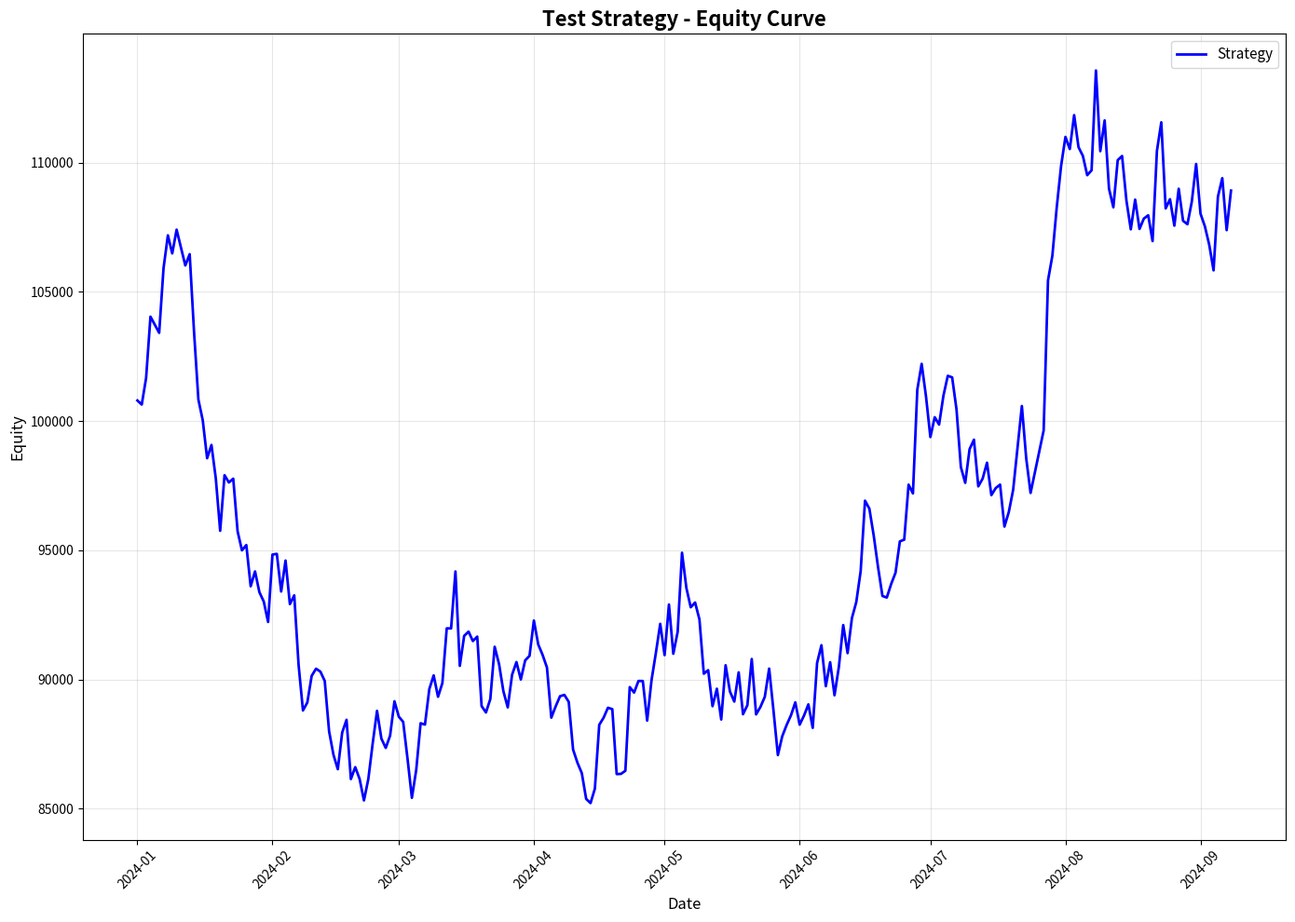

Source code (Python): (Note: this script raises an exception after producing the figure.)
"""
回测性能可视化 (Backtest Visualizer)

功能说明:
- 权益曲线图
- 回撤分析图
- 收益分布图
- 月度/年度收益表
- 综合性能仪表盘

作者: MyStocks量化交易团队
创建时间: 2025-10-18
版本: 1.0.0
"""

import pandas as pd
import numpy as np
import matplotlib.pyplot as plt
import matplotlib.dates as mdates
from matplotlib.gridspec import GridSpec
from typing import Dict, List, Optional, Tuple
from datetime import date
import logging


class BacktestVisualizer:
    """
    回测性能可视化器

    功能:
    - 生成权益曲线
    - 回撤分析
    - 收益分布
    - 性能仪表盘
    """

    def __init__(self, figsize: Tuple[int, int] = (14, 10)):
        """
        初始化可视化器

        参数:
            figsize: 默认图表大小
        """
        self.logger = logging.getLogger(f"{__name__}.BacktestVisualizer")
        self.logger.setLevel(logging.INFO)
        self.figsize = figsize

        # 设置中文字体（如果可用）
        plt.rcParams['axes.unicode_minus'] = False  # 解决负号显示问题

    def plot_equity_curve(self,
                          equity_curve: pd.DataFrame,
                          benchmark: Optional[pd.Series] = None,
                          title: str = "权益曲线",
                          show: bool = False,
                          save_path: Optional[str] = None) -> None:
        """
        绘制权益曲线

        参数:
            equity_curve: 权益曲线DataFrame，包含'equity'列
            benchmark: 基准收益率（可选）
            title: 图表标题
            show: 是否显示图表
            save_path: 保存路径

        示例:
            >>> visualizer = BacktestVisualizer()
            >>> visualizer.plot_equity_curve(
            ...     equity_curve,
            ...     benchmark=benchmark_returns,
            ...     save_path="equity_curve.png"
            ... )
        """
        fig, ax = plt.subplots(figsize=self.figsize)

        # 绘制权益曲线
        ax.plot(equity_curve.index, equity_curve['equity'],
                label='Strategy', linewidth=2, color='blue')

        # 绘制基准（如果提供）
        if benchmark is not None:
            # 将基准收益率转换为权益曲线
            initial_capital = equity_curve['equity'].iloc[0]
            benchmark_equity = initial_capital * (1 + benchmark).cumprod()
            ax.plot(benchmark_equity.index, benchmark_equity,
                    label='Benchmark', linewidth=2, color='gray', alpha=0.7)

        # 格式化
        ax.set_title(title, fontsize=16, fontweight='bold')
        ax.set_xlabel('Date', fontsize=12)
        ax.set_ylabel('Equity', fontsize=12)
        ax.legend(loc='best', fontsize=11)
        ax.grid(True, alpha=0.3)

        # 格式化日期
        ax.xaxis.set_major_formatter(mdates.DateFormatter('%Y-%m'))
        plt.xticks(rotation=45)

        plt.tight_layout()

        # 保存或显示
        if save_path:
            fig.savefig(save_path, dpi=150, bbox_inches='tight')
            self.logger.info(f"权益曲线已保存: {save_path}")

        if show:
            plt.show()
        else:
            plt.close(fig)

    def plot_drawdown(self,
                      equity_curve: pd.DataFrame,
                      title: str = "回撤分析",
                      show: bool = False,
                      save_path: Optional[str] = None) -> None:
        """
        绘制回撤分析图

        参数:
            equity_curve: 权益曲线DataFrame
            title: 图表标题
            show: 是否显示图表
            save_path: 保存路径
        """
        # 计算回撤
        cummax = equity_curve['equity'].cummax()
        drawdown = (equity_curve['equity'] - cummax) / cummax

        fig, (ax1, ax2) = plt.subplots(2, 1, figsize=self.figsize, sharex=True)

        # 上图: 权益曲线 + 历史最高
        ax1.plot(equity_curve.index, equity_curve['equity'],
                 label='Equity', linewidth=2, color='blue')
        ax1.plot(equity_curve.index, cummax,
                 label='Peak', linewidth=1, linestyle='--', color='red', alpha=0.7)
        ax1.set_title(title, fontsize=16, fontweight='bold')
        ax1.set_ylabel('Equity', fontsize=12)
        ax1.legend(loc='best')
        ax1.grid(True, alpha=0.3)

        # 下图: 回撤
        ax2.fill_between(equity_curve.index, drawdown * 100, 0,
                         color='red', alpha=0.3)
        ax2.plot(equity_curve.index, drawdown * 100,
                 linewidth=1.5, color='darkred')
        ax2.set_xlabel('Date', fontsize=12)
        ax2.set_ylabel('Drawdown (%)', fontsize=12)
        ax2.grid(True, alpha=0.3)

        # 标记最大回撤
        max_dd_idx = drawdown.idxmin()
        max_dd_value = drawdown.min()
        ax2.scatter([max_dd_idx], [max_dd_value * 100],
                    color='red', s=100, zorder=5)
        ax2.annotate(f'Max DD: {max_dd_value * 100:.2f}%',
                     xy=(max_dd_idx, max_dd_value * 100),
                     xytext=(10, 10), textcoords='offset points',
                     fontsize=10, color='red',
                     bbox=dict(boxstyle='round', facecolor='white', alpha=0.8))

        # 格式化日期
        ax2.xaxis.set_major_formatter(mdates.DateFormatter('%Y-%m'))
        plt.xticks(rotation=45)

        plt.tight_layout()

        # 保存或显示
        if save_path:
            fig.savefig(save_path, dpi=150, bbox_inches='tight')
            self.logger.info(f"回撤图已保存: {save_path}")

        if show:
            plt.show()
        else:
            plt.close(fig)

    def plot_returns_distribution(self,
                                   daily_returns: pd.Series,
                                   title: str = "收益分布",
                                   show: bool = False,
                                   save_path: Optional[str] = None) -> None:
        """
        绘制收益分布图

        参数:
            daily_returns: 每日收益率
            title: 图表标题
            show: 是否显示图表
            save_path: 保存路径
        """
        fig, (ax1, ax2) = plt.subplots(1, 2, figsize=self.figsize)

        # 左图: 直方图
        returns_pct = daily_returns.dropna() * 100
        ax1.hist(returns_pct, bins=50, color='skyblue', alpha=0.7, edgecolor='black')
        ax1.axvline(returns_pct.mean(), color='red', linestyle='--',
                    linewidth=2, label=f'Mean: {returns_pct.mean():.3f}%')
        ax1.axvline(0, color='gray', linestyle='-', linewidth=1, alpha=0.5)
        ax1.set_title('Returns Distribution', fontsize=14, fontweight='bold')
        ax1.set_xlabel('Daily Returns (%)', fontsize=12)
        ax1.set_ylabel('Frequency', fontsize=12)
        ax1.legend()
        ax1.grid(True, alpha=0.3)

        # 右图: Q-Q图（正态性检验）
        from scipy import stats as sp_stats
        sp_stats.probplot(returns_pct, dist="norm", plot=ax2)
        ax2.set_title('Q-Q Plot (Normality Test)', fontsize=14, fontweight='bold')
        ax2.grid(True, alpha=0.3)

        plt.suptitle(title, fontsize=16, fontweight='bold', y=1.02)
        plt.tight_layout()

        # 保存或显示
        if save_path:
            fig.savefig(save_path, dpi=150, bbox_inches='tight')
            self.logger.info(f"收益分布图已保存: {save_path}")

        if show:
            plt.show()
        else:
            plt.close(fig)

    def plot_monthly_returns(self,
                             daily_returns: pd.Series,
                             title: str = "月度收益热力图",
                             show: bool = False,
                             save_path: Optional[str] = None) -> None:
        """
        绘制月度收益热力图

        参数:
            daily_returns: 每日收益率
            title: 图表标题
            show: 是否显示图表
            save_path: 保存路径
        """
        # 计算月度收益
        monthly_returns = daily_returns.resample('ME').apply(
            lambda x: (1 + x).prod() - 1
        )

        # 创建年月矩阵
        monthly_df = pd.DataFrame({
            'year': monthly_returns.index.year,
            'month': monthly_returns.index.month,
            'return': monthly_returns.values * 100
        })

        # Pivot表
        heatmap_data = monthly_df.pivot(index='year', columns='month', values='return')

        # 绘制热力图
        fig, ax = plt.subplots(figsize=(12, 6))

        # 创建颜色映射
        cmap = plt.cm.RdYlGn
        im = ax.imshow(heatmap_data.values, cmap=cmap, aspect='auto',
                       vmin=-10, vmax=10)

        # 设置刻度
        ax.set_xticks(np.arange(len(heatmap_data.columns)))
        ax.set_yticks(np.arange(len(heatmap_data.index)))

        # 月份标签（只显示实际存在的月份）
        month_labels = ['Jan', 'Feb', 'Mar', 'Apr', 'May', 'Jun',
                       'Jul', 'Aug', 'Sep', 'Oct', 'Nov', 'Dec']
        actual_month_labels = [month_labels[m-1] for m in heatmap_data.columns]
        ax.set_xticklabels(actual_month_labels)
        ax.set_yticklabels(heatmap_data.index)

        # 在每个单元格中显示数值
        for i in range(len(heatmap_data.index)):
            for j in range(len(heatmap_data.columns)):
                value = heatmap_data.iloc[i, j]
                if not np.isnan(value):
                    text = ax.text(j, i, f'{value:.1f}%',
                                   ha="center", va="center",
                                   color="black" if abs(value) < 5 else "white",
                                   fontsize=9)

        # 添加颜色条
        cbar = plt.colorbar(im, ax=ax)
        cbar.set_label('Monthly Return (%)', rotation=270, labelpad=20)

        ax.set_title(title, fontsize=16, fontweight='bold', pad=20)
        ax.set_xlabel('Month', fontsize=12)
        ax.set_ylabel('Year', fontsize=12)

        plt.tight_layout()

        # 保存或显示
        if save_path:
            fig.savefig(save_path, dpi=150, bbox_inches='tight')
            self.logger.info(f"月度收益图已保存: {save_path}")

        if show:
            plt.show()
        else:
            plt.close(fig)

    def plot_dashboard(self,
                       result: Dict,
                       title: str = "回测性能仪表盘",
                       show: bool = False,
                       save_path: Optional[str] = None) -> None:
        """
        绘制综合性能仪表盘

        参数:
            result: 回测结果字典，包含:
                   - backtest: 回测基础结果
                   - performance: 性能指标
                   - risk: 风险指标
            title: 图表标题
            show: 是否显示图表
            save_path: 保存路径

        示例:
            >>> from backtest.backtest_engine import BacktestEngine
            >>> engine = BacktestEngine()
            >>> result = engine.run(price_data, signals)
            >>> visualizer = BacktestVisualizer()
            >>> visualizer.plot_dashboard(result, save_path="dashboard.png")
        """
        # 提取数据
        equity_curve = result['backtest']['equity_curve']
        daily_returns = result['backtest']['daily_returns']
        metrics = result['metrics']

        # 创建子图布局
        fig = plt.figure(figsize=(18, 12))
        gs = GridSpec(3, 3, figure=fig, hspace=0.3, wspace=0.3)

        # 1. 权益曲线（左上，跨2列）
        ax1 = fig.add_subplot(gs[0, :2])
        ax1.plot(equity_curve.index, equity_curve['equity'],
                 linewidth=2, color='blue')
        ax1.set_title('Equity Curve', fontsize=13, fontweight='bold')
        ax1.set_ylabel('Equity', fontsize=11)
        ax1.grid(True, alpha=0.3)
        ax1.xaxis.set_major_formatter(mdates.DateFormatter('%Y-%m'))
        plt.setp(ax1.xaxis.get_majorticklabels(), rotation=45)

        # 2. 关键指标（右上）
        ax2 = fig.add_subplot(gs[0, 2])
        ax2.axis('off')
        metrics_text = f"""
        PERFORMANCE METRICS
        {'='*30}
        Total Return:     {metrics.get('total_return', 0):.2%}
        Annual Return:    {metrics.get('annualized_return', 0):.2%}
        Sharpe Ratio:     {metrics.get('sharpe_ratio', 0):.3f}
        Max Drawdown:     {metrics.get('max_drawdown', 0):.2%}

        TRADE STATISTICS
        {'='*30}
        Total Trades:     {metrics.get('total_trades', 0)}
        Win Rate:         {metrics.get('win_rate', 0):.2%}
        Profit Factor:    {metrics.get('profit_factor', 0):.2f}
        Avg Holding:      {metrics.get('avg_holding_days', 0):.1f} days
        """
        ax2.text(0.1, 0.9, metrics_text, transform=ax2.transAxes,
                 fontsize=10, verticalalignment='top', family='monospace',
                 bbox=dict(boxstyle='round', facecolor='wheat', alpha=0.3))

        # 3. 回撤图（中间，跨3列）
        ax3 = fig.add_subplot(gs[1, :])
        cummax = equity_curve['equity'].cummax()
        drawdown = (equity_curve['equity'] - cummax) / cummax
        ax3.fill_between(equity_curve.index, drawdown * 100, 0,
                         color='red', alpha=0.3)
        ax3.plot(equity_curve.index, drawdown * 100,
                 linewidth=1.5, color='darkred')
        ax3.set_title('Drawdown', fontsize=13, fontweight='bold')
        ax3.set_ylabel('Drawdown (%)', fontsize=11)
        ax3.grid(True, alpha=0.3)
        ax3.xaxis.set_major_formatter(mdates.DateFormatter('%Y-%m'))
        plt.setp(ax3.xaxis.get_majorticklabels(), rotation=45)

        # 4. 收益分布（左下）
        ax4 = fig.add_subplot(gs[2, 0])
        returns_pct = daily_returns.dropna() * 100
        ax4.hist(returns_pct, bins=40, color='skyblue', alpha=0.7, edgecolor='black')
        ax4.axvline(returns_pct.mean(), color='red', linestyle='--', linewidth=2)
        ax4.axvline(0, color='gray', linestyle='-', linewidth=1, alpha=0.5)
        ax4.set_title('Returns Distribution', fontsize=13, fontweight='bold')
        ax4.set_xlabel('Daily Returns (%)', fontsize=10)
        ax4.set_ylabel('Frequency', fontsize=10)
        ax4.grid(True, alpha=0.3)

        # 5. 月度收益（中下）
        ax5 = fig.add_subplot(gs[2, 1])
        monthly_returns = daily_returns.resample('ME').apply(
            lambda x: (1 + x).prod() - 1
        ) * 100
        colors = ['green' if x > 0 else 'red' for x in monthly_returns]
        ax5.bar(range(len(monthly_returns)), monthly_returns, color=colors, alpha=0.7)
        ax5.axhline(0, color='black', linestyle='-', linewidth=1)
        ax5.set_title('Monthly Returns', fontsize=13, fontweight='bold')
        ax5.set_ylabel('Return (%)', fontsize=10)
        ax5.grid(True, alpha=0.3, axis='y')

        # 6. 滚动波动率（右下）
        ax6 = fig.add_subplot(gs[2, 2])
        rolling_vol = daily_returns.rolling(20).std() * np.sqrt(252) * 100
        ax6.plot(rolling_vol.index, rolling_vol, linewidth=1.5, color='purple')
        ax6.set_title('Rolling Volatility (20d)', fontsize=13, fontweight='bold')
        ax6.set_ylabel('Volatility (%)', fontsize=10)
        ax6.grid(True, alpha=0.3)
        ax6.xaxis.set_major_formatter(mdates.DateFormatter('%Y-%m'))
        plt.setp(ax6.xaxis.get_majorticklabels(), rotation=45)

        # 总标题
        fig.suptitle(title, fontsize=18, fontweight='bold', y=0.995)

        # 保存或显示
        if save_path:
            fig.savefig(save_path, dpi=150, bbox_inches='tight')
            self.logger.info(f"仪表盘已保存: {save_path}")

        if show:
            plt.show()
        else:
            plt.close(fig)


if __name__ == '__main__':
    # 测试代码
    print("回测可视化测试")
    print("=" * 70)

    # 生成测试数据
    np.random.seed(42)
    n = 252
    dates = pd.date_range('2024-01-01', periods=n, freq='D')

    # 模拟权益曲线
    returns = np.random.randn(n) * 0.015 + 0.0005
    equity = 100000 * (1 + returns).cumprod()

    equity_curve = pd.DataFrame({
        'equity': equity,
        'cash': 50000,
        'position': 500,
        'price': 100
    }, index=dates)

    daily_returns = pd.Series(returns, index=dates)

    # 创建可视化器
    visualizer = BacktestVisualizer()

    # 测试1: 权益曲线
    print("\n测试1: 生成权益曲线")
    visualizer.plot_equity_curve(
        equity_curve,
        title="Test Strategy - Equity Curve",
        save_path="temp/equity_curve.png"
    )
    print("✓ 权益曲线生成成功")

    # 测试2: 回撤图
    print("\n测试2: 生成回撤图")
    visualizer.plot_drawdown(
        equity_curve,
        title="Test Strategy - Drawdown Analysis",
        save_path="temp/drawdown.png"
    )
    print("✓ 回撤图生成成功")

    # 测试3: 收益分布
    print("\n测试3: 生成收益分布图")
    visualizer.plot_returns_distribution(
        daily_returns,
        title="Test Strategy - Returns Distribution",
        save_path="temp/returns_dist.png"
    )
    print("✓ 收益分布图生成成功")

    # 测试4: 月度收益
    print("\n测试4: 生成月度收益热力图")
    visualizer.plot_monthly_returns(
        daily_returns,
        title="Test Strategy - Monthly Returns",
        save_path="temp/monthly_returns.png"
    )
    print("✓ 月度收益图生成成功")

    # 测试5: 综合仪表盘
    print("\n测试5: 生成综合仪表盘")

    # 创建模拟回测结果
    mock_result = {
        'backtest': {
            'equity_curve': equity_curve,
            'daily_returns': daily_returns,
            'trades': []
        },
        'performance': {},
        'metrics': {
            'total_return': 0.1105,
            'annualized_return': 0.1105,
            'sharpe_ratio': 0.563,
            'max_drawdown': 0.1353,
            'total_trades': 13,
            'win_rate': 0.3846,
            'profit_factor': 0.88,
            'avg_holding_days': 10.0
        }
    }

    visualizer.plot_dashboard(
        mock_result,
        title="Test Strategy - Performance Dashboard",
        save_path="temp/dashboard.png"
    )
    print("✓ 综合仪表盘生成成功")

    print("\n" + "=" * 70)
    print("所有测试通过！")
    print("图表已保存到 temp/ 目录")
